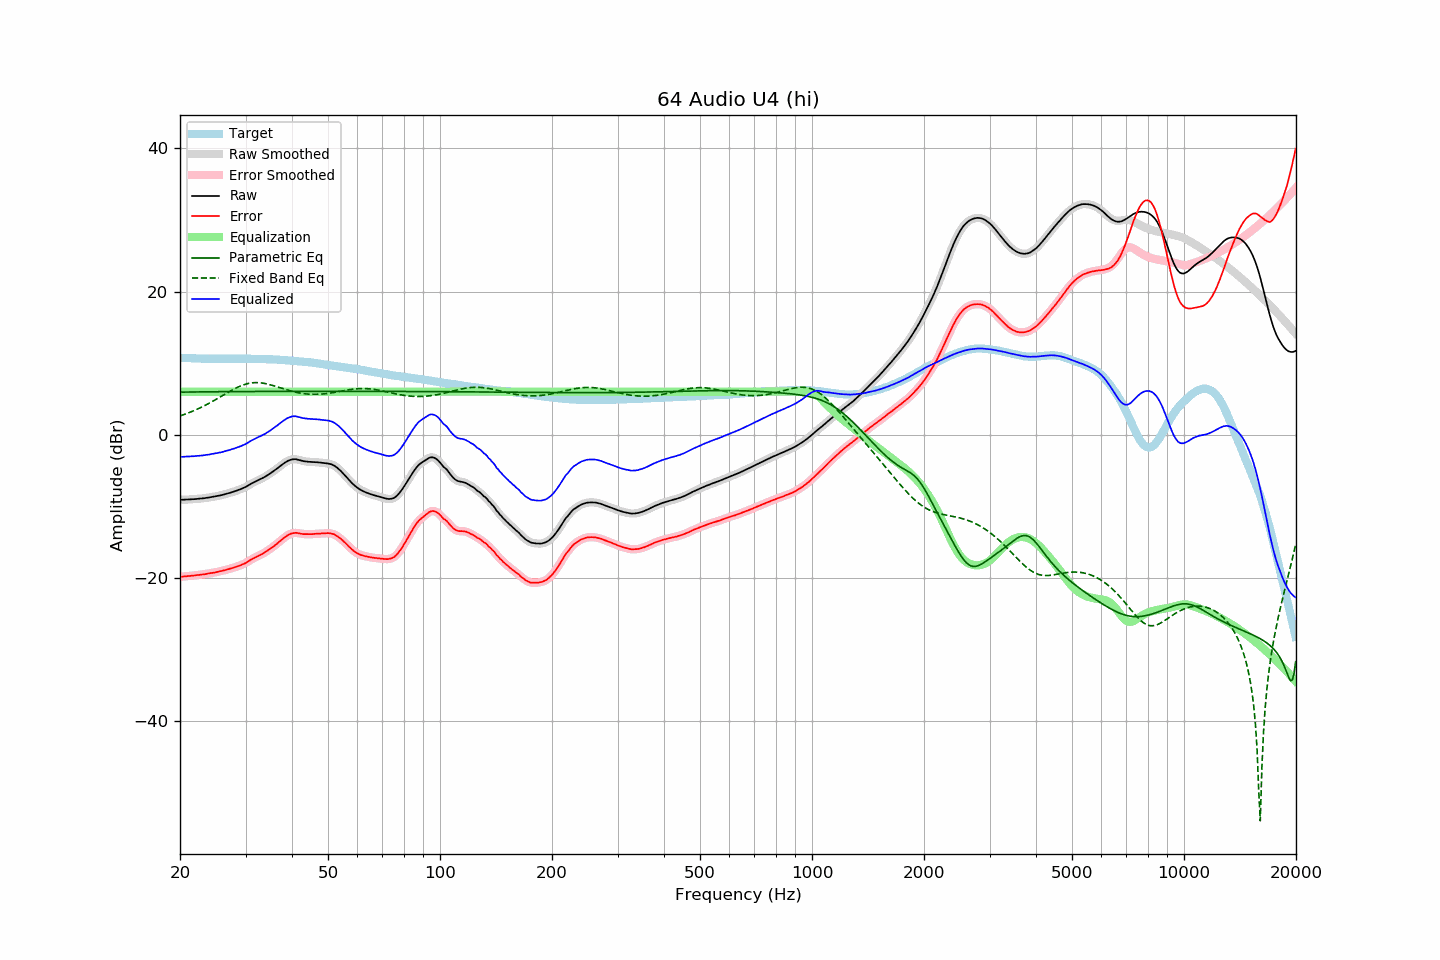

The data file committed next to this chart (first rows):
frequency, raw, error, smoothed, error_smoothed, equalization, parametric_eq, fixed_band_eq, equalized_raw, equalized_smoothed, target
20.00, -9.10, -19.85, -9.10, -19.85, 6.00, 5.95, 2.62, -3.10, -3.10, 10.75
20.20, -9.09, -19.83, -9.09, -19.83, 6.00, 5.95, 2.70, -3.09, -3.09, 10.74
20.40, -9.08, -19.81, -9.09, -19.82, 6.00, 5.95, 2.78, -3.08, -3.09, 10.73
20.61, -9.08, -19.80, -9.08, -19.80, 6.00, 5.96, 2.86, -3.08, -3.08, 10.72
20.81, -9.07, -19.77, -9.07, -19.77, 6.00, 5.96, 2.94, -3.07, -3.07, 10.70
21.02, -9.06, -19.75, -9.06, -19.75, 6.00, 5.96, 3.03, -3.06, -3.06, 10.69
21.23, -9.04, -19.72, -9.04, -19.73, 6.00, 5.96, 3.11, -3.04, -3.04, 10.68
21.44, -9.03, -19.72, -9.03, -19.71, 6.00, 5.97, 3.20, -3.03, -3.03, 10.69
21.66, -9.01, -19.68, -9.01, -19.69, 6.00, 5.97, 3.30, -3.01, -3.01, 10.67
21.87, -9.00, -19.67, -9.00, -19.66, 6.00, 5.97, 3.39, -3.00, -3.00, 10.67
22.09, -8.98, -19.63, -8.98, -19.63, 6.00, 5.98, 3.49, -2.98, -2.98, 10.65
22.31, -8.96, -19.61, -8.96, -19.61, 6.00, 5.98, 3.59, -2.96, -2.96, 10.65
22.54, -8.94, -19.58, -8.94, -19.58, 6.00, 5.98, 3.70, -2.94, -2.94, 10.64
22.76, -8.92, -19.56, -8.92, -19.55, 6.00, 5.98, 3.81, -2.92, -2.92, 10.64
22.99, -8.90, -19.53, -8.90, -19.53, 6.00, 5.98, 3.92, -2.90, -2.90, 10.63
23.22, -8.87, -19.49, -8.87, -19.49, 6.00, 5.99, 4.03, -2.87, -2.87, 10.62
23.45, -8.84, -19.47, -8.84, -19.46, 6.00, 5.99, 4.14, -2.84, -2.84, 10.62
23.69, -8.80, -19.42, -8.80, -19.42, 6.00, 5.99, 4.26, -2.80, -2.80, 10.61
23.92, -8.77, -19.37, -8.77, -19.38, 6.00, 5.99, 4.38, -2.77, -2.77, 10.60
24.16, -8.73, -19.34, -8.73, -19.34, 6.00, 6.00, 4.50, -2.73, -2.73, 10.61
24.40, -8.69, -19.30, -8.70, -19.31, 6.00, 6.00, 4.63, -2.69, -2.70, 10.61
24.65, -8.66, -19.27, -8.66, -19.27, 6.00, 6.00, 4.75, -2.66, -2.66, 10.61
24.89, -8.62, -19.23, -8.62, -19.22, 6.00, 6.00, 4.88, -2.62, -2.62, 10.61
25.14, -8.57, -19.17, -8.57, -19.18, 6.00, 6.00, 5.01, -2.57, -2.57, 10.60
25.39, -8.52, -19.12, -8.53, -19.12, 6.00, 6.01, 5.14, -2.52, -2.53, 10.60
25.65, -8.48, -19.08, -8.48, -19.08, 6.00, 6.01, 5.27, -2.48, -2.48, 10.60
25.91, -8.43, -19.03, -8.43, -19.03, 6.00, 6.01, 5.40, -2.43, -2.43, 10.60
26.16, -8.37, -18.98, -8.37, -18.98, 6.00, 6.01, 5.54, -2.37, -2.37, 10.61
26.43, -8.31, -18.92, -8.31, -18.92, 6.00, 6.01, 5.67, -2.31, -2.31, 10.61
26.69, -8.25, -18.86, -8.25, -18.86, 6.00, 6.01, 5.80, -2.25, -2.25, 10.60
26.96, -8.19, -18.80, -8.19, -18.79, 6.00, 6.02, 5.93, -2.19, -2.19, 10.60
27.23, -8.12, -18.72, -8.12, -18.73, 6.00, 6.02, 6.06, -2.12, -2.12, 10.60
27.50, -8.05, -18.65, -8.06, -18.66, 6.00, 6.02, 6.18, -2.05, -2.06, 10.60
27.77, -7.99, -18.60, -7.98, -18.59, 6.00, 6.02, 6.30, -1.99, -1.98, 10.61
28.05, -7.91, -18.52, -7.91, -18.52, 6.00, 6.02, 6.42, -1.91, -1.91, 10.61
28.33, -7.83, -18.45, -7.83, -18.45, 6.00, 6.02, 6.54, -1.83, -1.83, 10.62
28.62, -7.75, -18.37, -7.75, -18.37, 6.00, 6.03, 6.64, -1.75, -1.75, 10.62
28.90, -7.67, -18.30, -7.67, -18.29, 6.00, 6.03, 6.74, -1.67, -1.67, 10.63
29.19, -7.58, -18.20, -7.58, -18.20, 6.00, 6.03, 6.84, -1.58, -1.58, 10.62
29.48, -7.48, -18.10, -7.49, -18.11, 6.00, 6.03, 6.92, -1.48, -1.49, 10.62
29.78, -7.39, -18.01, -7.39, -18.01, 6.00, 6.03, 7.00, -1.39, -1.39, 10.62
30.08, -7.28, -17.90, -7.28, -17.89, 6.00, 6.03, 7.07, -1.28, -1.28, 10.62
30.38, -7.15, -17.76, -7.15, -17.76, 6.00, 6.03, 7.13, -1.15, -1.15, 10.61
30.68, -7.01, -17.62, -7.01, -17.62, 6.00, 6.03, 7.18, -1.01, -1.01, 10.61
30.99, -6.87, -17.48, -6.88, -17.48, 6.00, 6.04, 7.22, -0.87, -0.88, 10.60
31.30, -6.75, -17.35, -6.75, -17.35, 6.00, 6.04, 7.25, -0.75, -0.75, 10.60
31.61, -6.64, -17.24, -6.64, -17.23, 6.00, 6.04, 7.27, -0.64, -0.64, 10.60
31.93, -6.53, -17.11, -6.53, -17.12, 6.00, 6.04, 7.28, -0.53, -0.53, 10.58
32.24, -6.42, -17.01, -6.42, -17.01, 6.00, 6.04, 7.28, -0.42, -0.42, 10.59
32.57, -6.32, -16.90, -6.32, -16.90, 6.00, 6.04, 7.27, -0.32, -0.32, 10.57
32.89, -6.22, -16.79, -6.22, -16.79, 6.00, 6.04, 7.25, -0.22, -0.22, 10.57
33.22, -6.11, -16.68, -6.11, -16.68, 6.00, 6.04, 7.22, -0.11, -0.11, 10.57
33.55, -5.98, -16.55, -5.99, -16.55, 6.00, 6.04, 7.19, 0.02, 0.01, 10.57
33.89, -5.86, -16.42, -5.86, -16.41, 6.00, 6.04, 7.14, 0.14, 0.14, 10.55
34.23, -5.72, -16.26, -5.72, -16.26, 6.00, 6.05, 7.10, 0.28, 0.28, 10.54
34.57, -5.57, -16.11, -5.58, -16.11, 6.00, 6.05, 7.04, 0.43, 0.42, 10.54
34.92, -5.43, -15.96, -5.43, -15.96, 6.00, 6.05, 6.98, 0.57, 0.57, 10.53
35.27, -5.27, -15.82, -5.28, -15.81, 6.00, 6.05, 6.92, 0.73, 0.72, 10.54
35.62, -5.12, -15.64, -5.12, -15.65, 6.00, 6.05, 6.85, 0.88, 0.88, 10.52
35.97, -4.96, -15.48, -4.96, -15.47, 6.00, 6.05, 6.78, 1.04, 1.04, 10.52
... 635 more rows
